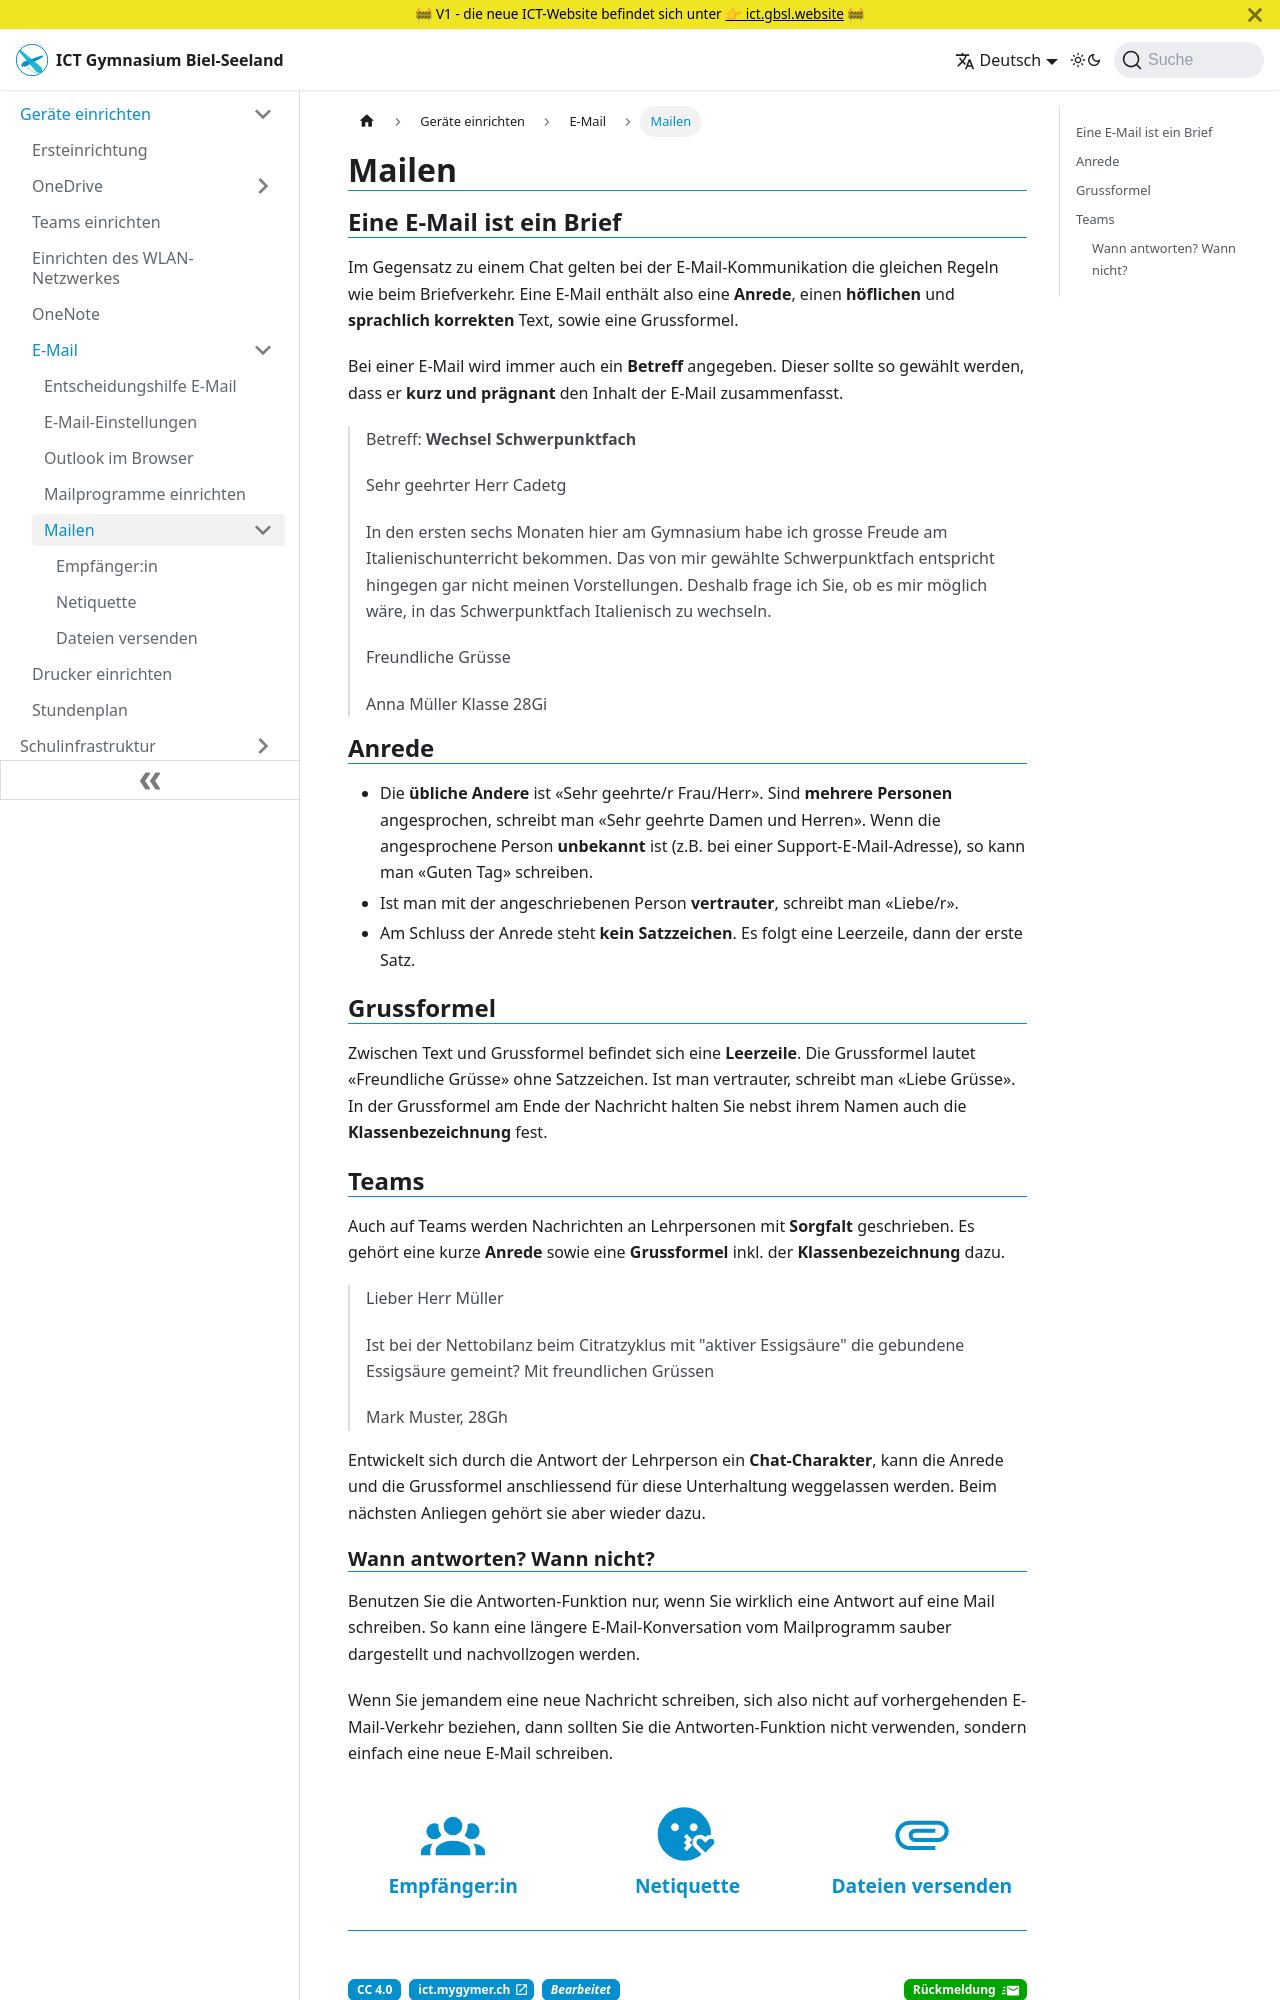

repository: GBSL-Informatik/ict-website · page: byod/mail/mailen/index.html · generator: docusaurus

---
sidebar_custom_props:
  icon: mdi-email
  source: gym-kirchenfeld
  path: /docs/byod/mail/mailen/README.md
draft: false
---


# Mailen

## Eine E-Mail ist ein Brief

Im Gegensatz zu einem Chat gelten bei der E-Mail-Kommunikation die gleichen Regeln wie beim Briefverkehr. Eine E-Mail enthält also eine **Anrede**, einen **höflichen** und **sprachlich korrekten** Text, sowie eine Grussformel.

Bei einer E-Mail wird immer auch ein **Betreff** angegeben. Dieser sollte so gewählt werden, dass er **kurz und prägnant** den Inhalt der E-Mail zusammenfasst.

> Betreff: **Wechsel Schwerpunktfach**
>
> Sehr geehrter Herr Cadetg
>
> In den ersten sechs Monaten hier am Gymnasium habe ich grosse Freude am Italienischunterricht bekommen. Das von mir gewählte Schwerpunktfach entspricht hingegen gar nicht meinen Vorstellungen. Deshalb frage ich Sie, ob es mir möglich wäre, in das Schwerpunktfach Italienisch zu wechseln.
>
> Freundliche Grüsse
>
> Anna Müller
> Klasse 28Gi

## Anrede

- Die **übliche Andere** ist «Sehr geehrte/r Frau/Herr». Sind **mehrere Personen** angesprochen, schreibt man «Sehr geehrte Damen und Herren». Wenn die angesprochene Person **unbekannt** ist (z.B. bei einer Support-E-Mail-Adresse), so kann man «Guten Tag» schreiben.
- Ist man mit der angeschriebenen Person **vertrauter**, schreibt man «Liebe/r».
- Am Schluss der Anrede steht **kein Satzzeichen**. Es folgt eine Leerzeile, dann der erste Satz.

## Grussformel

Zwischen Text und Grussformel befindet sich eine **Leerzeile**. Die Grussformel lautet «Freundliche Grüsse» ohne Satzzeichen. Ist man vertrauter, schreibt man «Liebe Grüsse». In der Grussformel am Ende der Nachricht halten Sie nebst ihrem Namen auch die **Klassenbezeichnung** fest.

## Teams

Auch auf Teams werden Nachrichten an Lehrpersonen mit **Sorgfalt** geschrieben. Es gehört eine kurze **Anrede** sowie eine **Grussformel** inkl. der **Klassenbezeichnung** dazu. 

> Lieber Herr Müller
>
> Ist bei der Nettobilanz beim Citratzyklus mit "aktiver Essigsäure" die gebundene Essigsäure gemeint?
> Mit freundlichen Grüssen
>
> Mark Muster, 28Gh

Entwickelt sich durch die Antwort der Lehrperson ein **Chat-Charakter**, kann die Anrede und die Grussformel anschliessend für diese Unterhaltung weggelassen werden. Beim nächsten Anliegen gehört sie aber wieder dazu.
